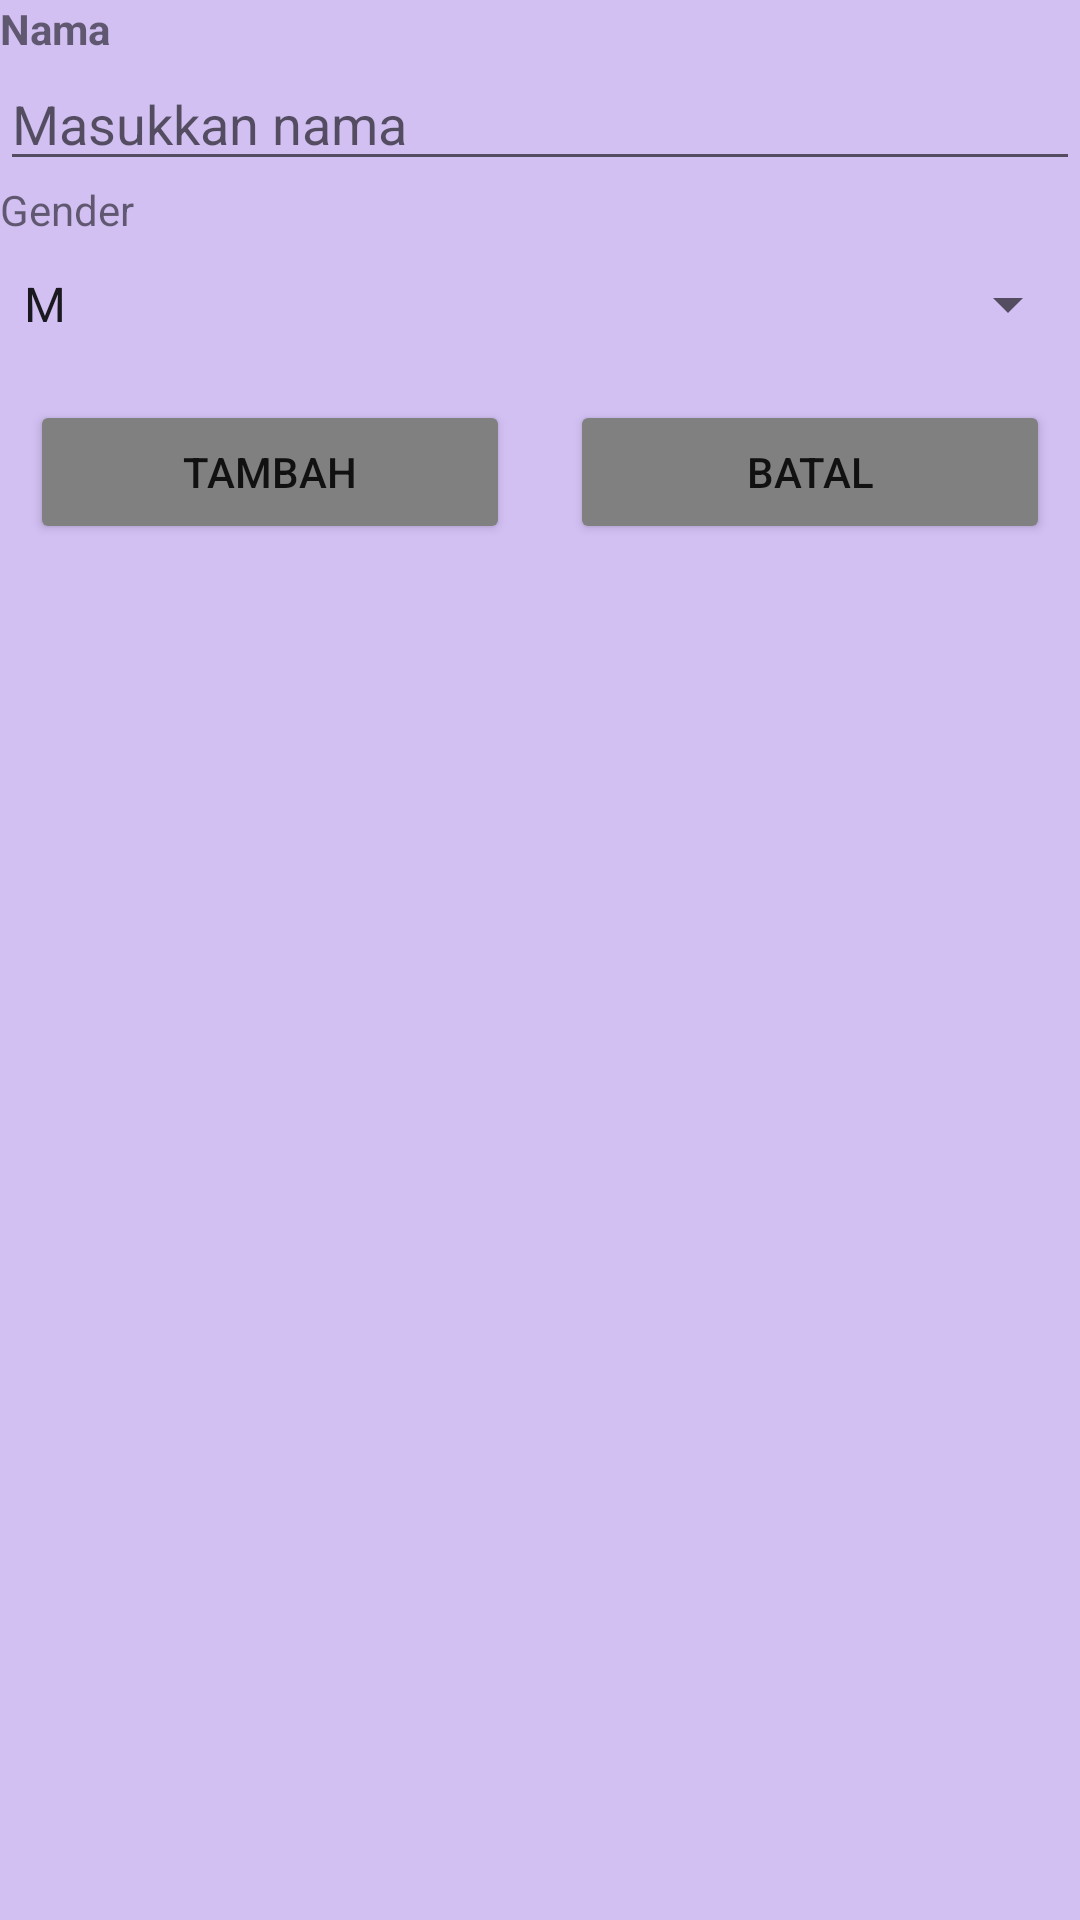

Write the Android layout XML for this screen, with the resource values it uses.
<!-- AndroidManifest.xml: application theme Theme.Project2Rizki -->
<!-- res/layout/activity_tambah.xml -->
<?xml version="1.0" encoding="utf-8"?>
<LinearLayout xmlns:android="http://schemas.android.com/apk/res/android"
    xmlns:tools="http://schemas.android.com/tools"
    xmlns:app="http://schemas.android.com/apk/res-auto"
    android:id="@+id/activity_add_edit"
    android:orientation="vertical"
    android:layout_width="match_parent"
    android:layout_height="match_parent"
    android:background="#D2C0F3"
    tools:context=".Tambah">

    <EditText
        android:id="@+id/txt_id"
        android:layout_width="match_parent"
        android:layout_height="wrap_content"
        android:hint="Masukkan No. ID"
        android:inputType="number"
        android:visibility="gone"/>

    <TextView
        android:id="@+id/textView1"
        android:layout_width="match_parent"
        android:layout_height="wrap_content"
        android:textStyle="bold"
        android:text="Nama" />

    <EditText
        android:id="@+id/txt_name"
        android:layout_width="match_parent"
        android:layout_height="wrap_content"
        android:hint="Masukkan nama"/>

    <TextView
        android:id="@+id/textView2"
        android:layout_width="match_parent"
        android:layout_height="wrap_content"
        android:text="Gender" />

    <Spinner
        android:id="@+id/select_gender"
        android:layout_marginTop="10dp"
        android:entries="@array/gender"
        android:layout_width="match_parent"
        android:layout_height="wrap_content"
        />

    <LinearLayout
        android:orientation="horizontal"
        android:layout_marginTop="10dp"
        android:layout_width="match_parent"
        android:layout_gravity="center"
        android:layout_height="wrap_content">

        <Button
            android:id="@+id/btn_submit"
            android:layout_weight="0.5"
            android:layout_margin="10dp"
            android:layout_width="match_parent"
            android:layout_height="match_parent"
            app:backgroundTint="#808080"
            android:text="Tambah"/>

        <Button
            android:id="@+id/btn_cancel"
            android:layout_weight="0.5"
            android:layout_margin="10dp"
            android:layout_width="match_parent"
            android:layout_height="match_parent"
            android:text="Batal"
            app:backgroundTint="#808080"/>

    </LinearLayout>

</LinearLayout>
<!-- resources referenced by this layout -->
<resources>
  <string-array name="gender">
          <item>M</item>
          <item>F</item>
      </string-array>
  <style name="Theme.Project2Rizki" parent="Theme.MaterialComponents.DayNight.DarkActionBar">
          
          <item name="colorPrimary">@color/purple_500</item>
          <item name="colorPrimaryVariant">@color/purple_700</item>
          <item name="colorOnPrimary">@color/white</item>
          
          <item name="colorSecondary">@color/teal_200</item>
          <item name="colorSecondaryVariant">@color/teal_700</item>
          <item name="colorOnSecondary">@color/black</item>
          
          <item name="android:statusBarColor" tools:targetApi="l">?attr/colorPrimaryVariant</item>
          
      </style>
  <!-- not gathered from this repository: default colours our renderer supplied (Android Studio template values) -->
  <color name="purple_500">#FF6200EE</color>
  <color name="purple_700">#FF3700B3</color>
  <color name="teal_200">#FF03DAC5</color>
  <color name="teal_700">#FF018786</color>
  <color name="black">#FF000000</color>
  <color name="white">#FFFFFFFF</color>
</resources>
